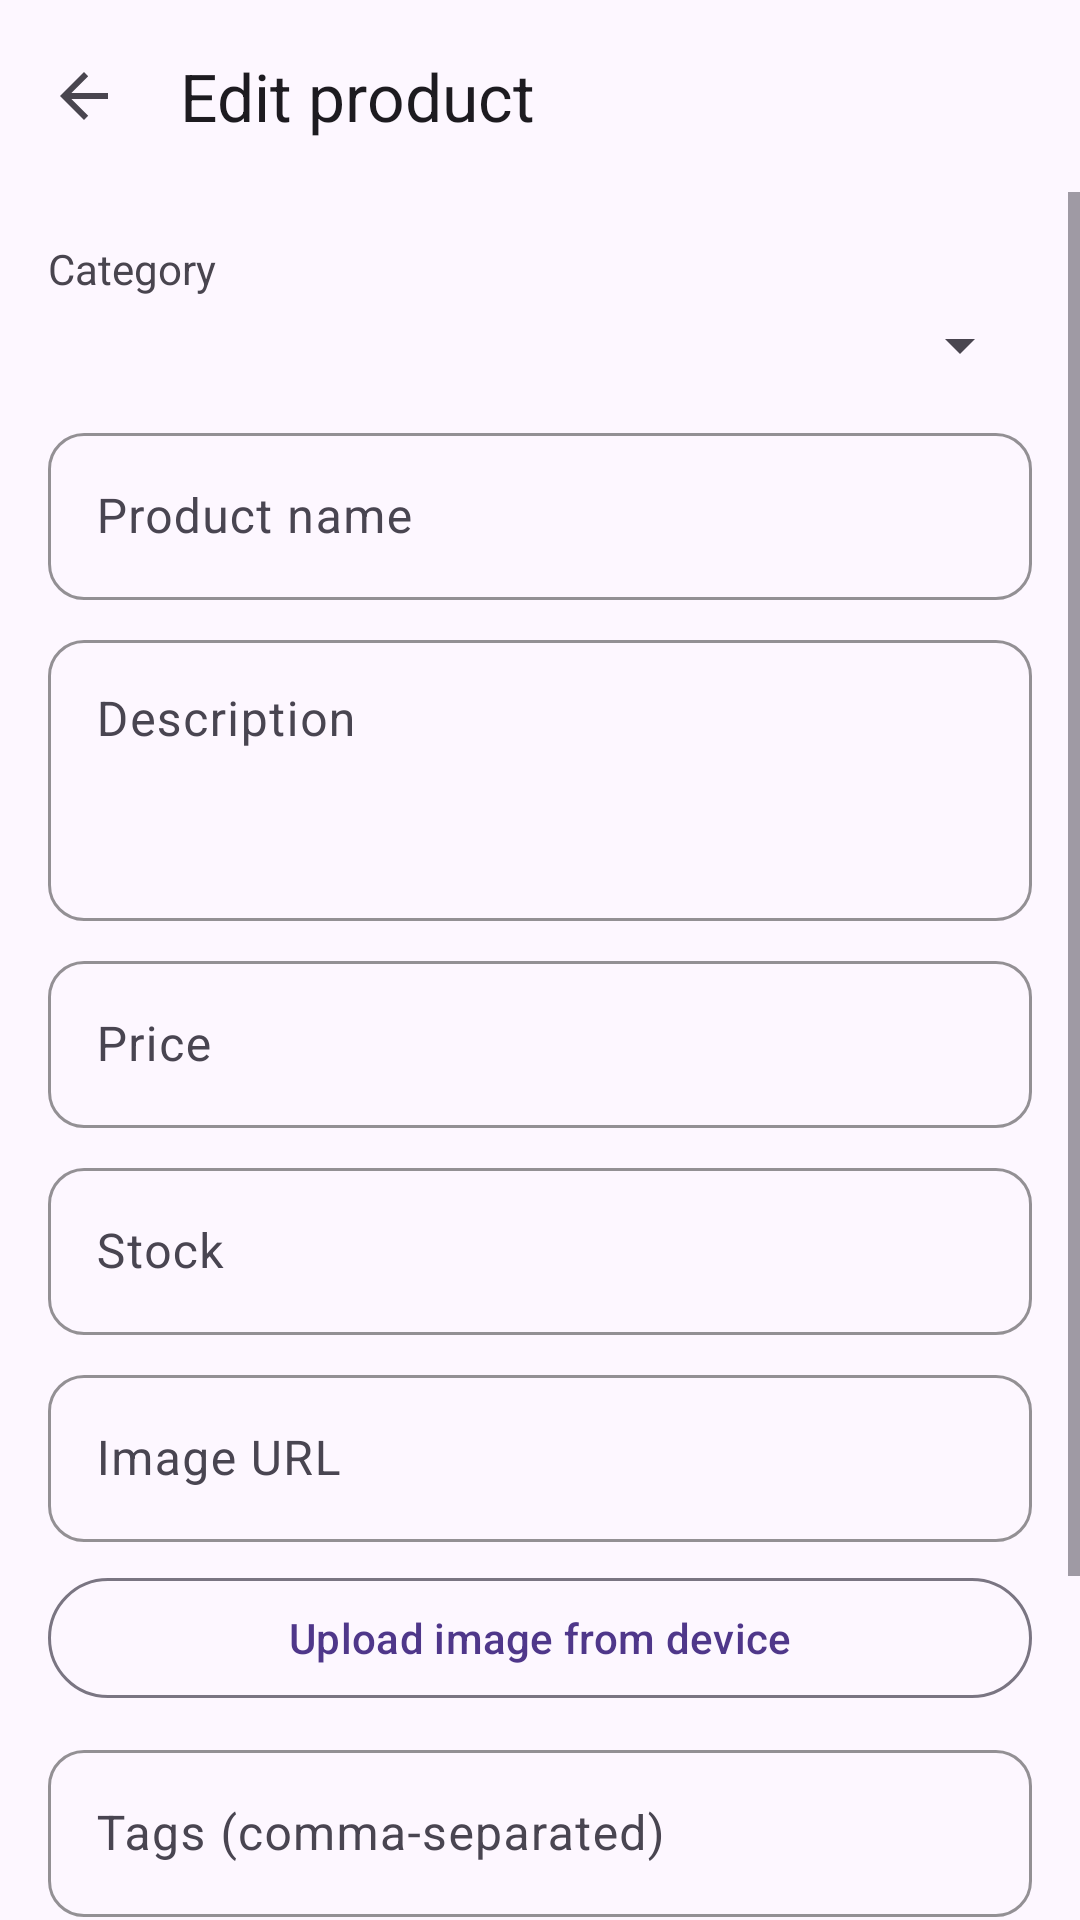

Android layout source for this screen:
<!-- AndroidManifest.xml: activity theme Theme.FlashShop.Admin -->
<!-- res/layout/activity_admin_product_editor.xml -->
<?xml version="1.0" encoding="utf-8"?>
<LinearLayout xmlns:android="http://schemas.android.com/apk/res/android"
    xmlns:app="http://schemas.android.com/apk/res-auto"
    android:layout_width="match_parent"
    android:layout_height="match_parent"
    android:background="@color/background"
    android:orientation="vertical">

    <com.google.android.material.appbar.MaterialToolbar
        android:id="@+id/toolbar"
        android:layout_width="match_parent"
        android:layout_height="?attr/actionBarSize"
        android:background="@color/surface"
        app:navigationIcon="?attr/homeAsUpIndicator"
        app:title="@string/admin_edit_product" />

    <ScrollView
        android:layout_width="match_parent"
        android:layout_height="0dp"
        android:layout_weight="1"
        android:fillViewport="true">

        <LinearLayout
            android:layout_width="match_parent"
            android:layout_height="wrap_content"
            android:orientation="vertical"
            android:padding="16dp">

            <TextView
                android:layout_width="wrap_content"
                android:layout_height="wrap_content"
                android:text="@string/admin_category_label" />

            <Spinner
                android:id="@+id/spinner_category"
                android:layout_width="match_parent"
                android:layout_height="wrap_content"
                android:layout_marginTop="4dp" />

            <com.google.android.material.textfield.TextInputLayout
                style="@style/FlashShop.TextInputLayout"
                android:layout_width="match_parent"
                android:layout_height="wrap_content"
                android:layout_marginTop="12dp"
                android:hint="@string/product_name_hint">

                <com.google.android.material.textfield.TextInputEditText
                    android:id="@+id/et_name"
                    android:layout_width="match_parent"
                    android:layout_height="wrap_content"
                    android:inputType="text" />
            </com.google.android.material.textfield.TextInputLayout>

            <com.google.android.material.textfield.TextInputLayout
                style="@style/FlashShop.TextInputLayout"
                android:layout_width="match_parent"
                android:layout_height="wrap_content"
                android:layout_marginTop="8dp"
                android:hint="@string/product_desc_hint">

                <com.google.android.material.textfield.TextInputEditText
                    android:id="@+id/et_desc"
                    android:layout_width="match_parent"
                    android:layout_height="wrap_content"
                    android:gravity="top"
                    android:inputType="textMultiLine"
                    android:minLines="3" />
            </com.google.android.material.textfield.TextInputLayout>

            <com.google.android.material.textfield.TextInputLayout
                style="@style/FlashShop.TextInputLayout"
                android:layout_width="match_parent"
                android:layout_height="wrap_content"
                android:layout_marginTop="8dp"
                android:hint="@string/price_label">

                <com.google.android.material.textfield.TextInputEditText
                    android:id="@+id/et_price"
                    android:layout_width="match_parent"
                    android:layout_height="wrap_content"
                    android:inputType="numberDecimal" />
            </com.google.android.material.textfield.TextInputLayout>

            <com.google.android.material.textfield.TextInputLayout
                style="@style/FlashShop.TextInputLayout"
                android:layout_width="match_parent"
                android:layout_height="wrap_content"
                android:layout_marginTop="8dp"
                android:hint="@string/stock_label">

                <com.google.android.material.textfield.TextInputEditText
                    android:id="@+id/et_stock"
                    android:layout_width="match_parent"
                    android:layout_height="wrap_content"
                    android:inputType="number" />
            </com.google.android.material.textfield.TextInputLayout>

            <com.google.android.material.textfield.TextInputLayout
                style="@style/FlashShop.TextInputLayout"
                android:layout_width="match_parent"
                android:layout_height="wrap_content"
                android:layout_marginTop="8dp"
                android:hint="@string/image_url_hint">

                <com.google.android.material.textfield.TextInputEditText
                    android:id="@+id/et_image_url"
                    android:layout_width="match_parent"
                    android:layout_height="wrap_content"
                    android:inputType="textUri" />
            </com.google.android.material.textfield.TextInputLayout>

            <com.google.android.material.button.MaterialButton
                android:id="@+id/btn_upload_image"
                style="@style/Widget.Material3.Button.OutlinedButton"
                android:layout_width="match_parent"
                android:layout_height="wrap_content"
                android:layout_marginTop="8dp"
                android:text="@string/admin_upload_image" />

            <com.google.android.material.textfield.TextInputLayout
                style="@style/FlashShop.TextInputLayout"
                android:layout_width="match_parent"
                android:layout_height="wrap_content"
                android:layout_marginTop="8dp"
                android:hint="@string/tags_hint">

                <com.google.android.material.textfield.TextInputEditText
                    android:id="@+id/et_tags"
                    android:layout_width="match_parent"
                    android:layout_height="wrap_content"
                    android:inputType="text" />
            </com.google.android.material.textfield.TextInputLayout>

            <com.google.android.material.switchmaterial.SwitchMaterial
                android:id="@+id/switch_active"
                android:layout_width="match_parent"
                android:layout_height="wrap_content"
                android:layout_marginTop="12dp"
                android:text="@string/product_active_label" />

            <com.google.android.material.button.MaterialButton
                android:id="@+id/btn_save"
                android:layout_width="match_parent"
                android:layout_height="wrap_content"
                android:layout_marginTop="20dp"
                android:text="@string/admin_save_product" />

            <ProgressBar
                android:id="@+id/progress"
                android:layout_width="wrap_content"
                android:layout_height="wrap_content"
                android:layout_gravity="center_horizontal"
                android:layout_marginTop="8dp"
                android:visibility="gone" />
        </LinearLayout>
    </ScrollView>
</LinearLayout>
<!-- resources referenced by this layout -->
<resources>
  <color name="background">#FFFDF7FF</color>
  <color name="surface">#FFFDF7FF</color>
  <string name="admin_category_label">Category</string>
  <string name="admin_edit_product">Edit product</string>
  <string name="admin_save_product">Save product</string>
  <string name="admin_upload_image">Upload image from device</string>
  <string name="image_url_hint">Image URL</string>
  <string name="price_label">Price</string>
  <string name="product_active_label">Product visible to shoppers</string>
  <string name="product_desc_hint">Description</string>
  <string name="product_name_hint">Product name</string>
  <string name="stock_label">Stock</string>
  <string name="tags_hint">Tags (comma-separated)</string>
  <style name="FlashShop.TextInputLayout" parent="Widget.Material3.TextInputLayout.OutlinedBox">
          <item name="boxStrokeColor">@color/primary</item>
          <item name="hintTextColor">@color/primary</item>
          <item name="boxCornerRadiusTopStart">12dp</item>
          <item name="boxCornerRadiusTopEnd">12dp</item>
          <item name="boxCornerRadiusBottomStart">12dp</item>
          <item name="boxCornerRadiusBottomEnd">12dp</item>
      </style>
  <style name="Theme.FlashShop.Admin" parent="Theme.FlashShop">
          <item name="android:statusBarColor">@color/admin_gradient_end</item>
          <item name="android:windowLightStatusBar">false</item>
          <item name="android:navigationBarColor">@color/surface</item>
      </style>
  <color name="primary">#FF4F378A</color>
  <style name="Theme.FlashShop" parent="Theme.Material3.Light.NoActionBar">
          <item name="colorPrimary">@color/primary</item>
          <item name="colorOnPrimary">@color/on_primary</item>
          <item name="colorPrimaryContainer">@color/primary_container</item>
          <item name="colorOnPrimaryContainer">@color/on_primary_container</item>
          <item name="colorSecondary">@color/secondary</item>
          <item name="colorOnSecondary">@color/on_secondary</item>
          <item name="colorSecondaryContainer">@color/secondary_container</item>
          <item name="colorOnSecondaryContainer">@color/on_secondary_container</item>
          <item name="colorTertiary">@color/tertiary</item>
          <item name="colorOnTertiary">@color/on_tertiary</item>
          <item name="colorError">@color/error</item>
          <item name="colorOnError">@color/on_error</item>
          <item name="colorErrorContainer">@color/error_container</item>
          <item name="colorSurface">@color/surface</item>
          <item name="colorOnSurface">@color/on_surface</item>
          <item name="colorOnSurfaceVariant">@color/on_surface_variant</item>
          <item name="colorOutline">@color/outline</item>
          <item name="android:colorBackground">@color/background</item>
          <item name="android:statusBarColor">@color/surface</item>
          <item name="android:windowLightStatusBar">true</item>
          <item name="android:navigationBarColor">@color/surface</item>
      </style>
  <color name="admin_gradient_end">#FF3949AB</color>
  <color name="on_primary">#FFFFFFFF</color>
  <color name="primary_container">#FF6750A4</color>
  <color name="on_primary_container">#FFE0D2FF</color>
  <color name="secondary">#FF63597C</color>
  <color name="on_secondary">#FFFFFFFF</color>
  <color name="secondary_container">#FFE1D4FD</color>
  <color name="on_secondary_container">#FF645A7D</color>
  <color name="tertiary">#FF765B00</color>
  <color name="on_tertiary">#FFFFFFFF</color>
  <color name="error">#FFBA1A1A</color>
  <color name="on_error">#FFFFFFFF</color>
  <color name="error_container">#FFFFDAD6</color>
  <color name="on_surface">#FF1D1B20</color>
  <color name="on_surface_variant">#FF494551</color>
  <color name="outline">#FF7A7582</color>
</resources>
